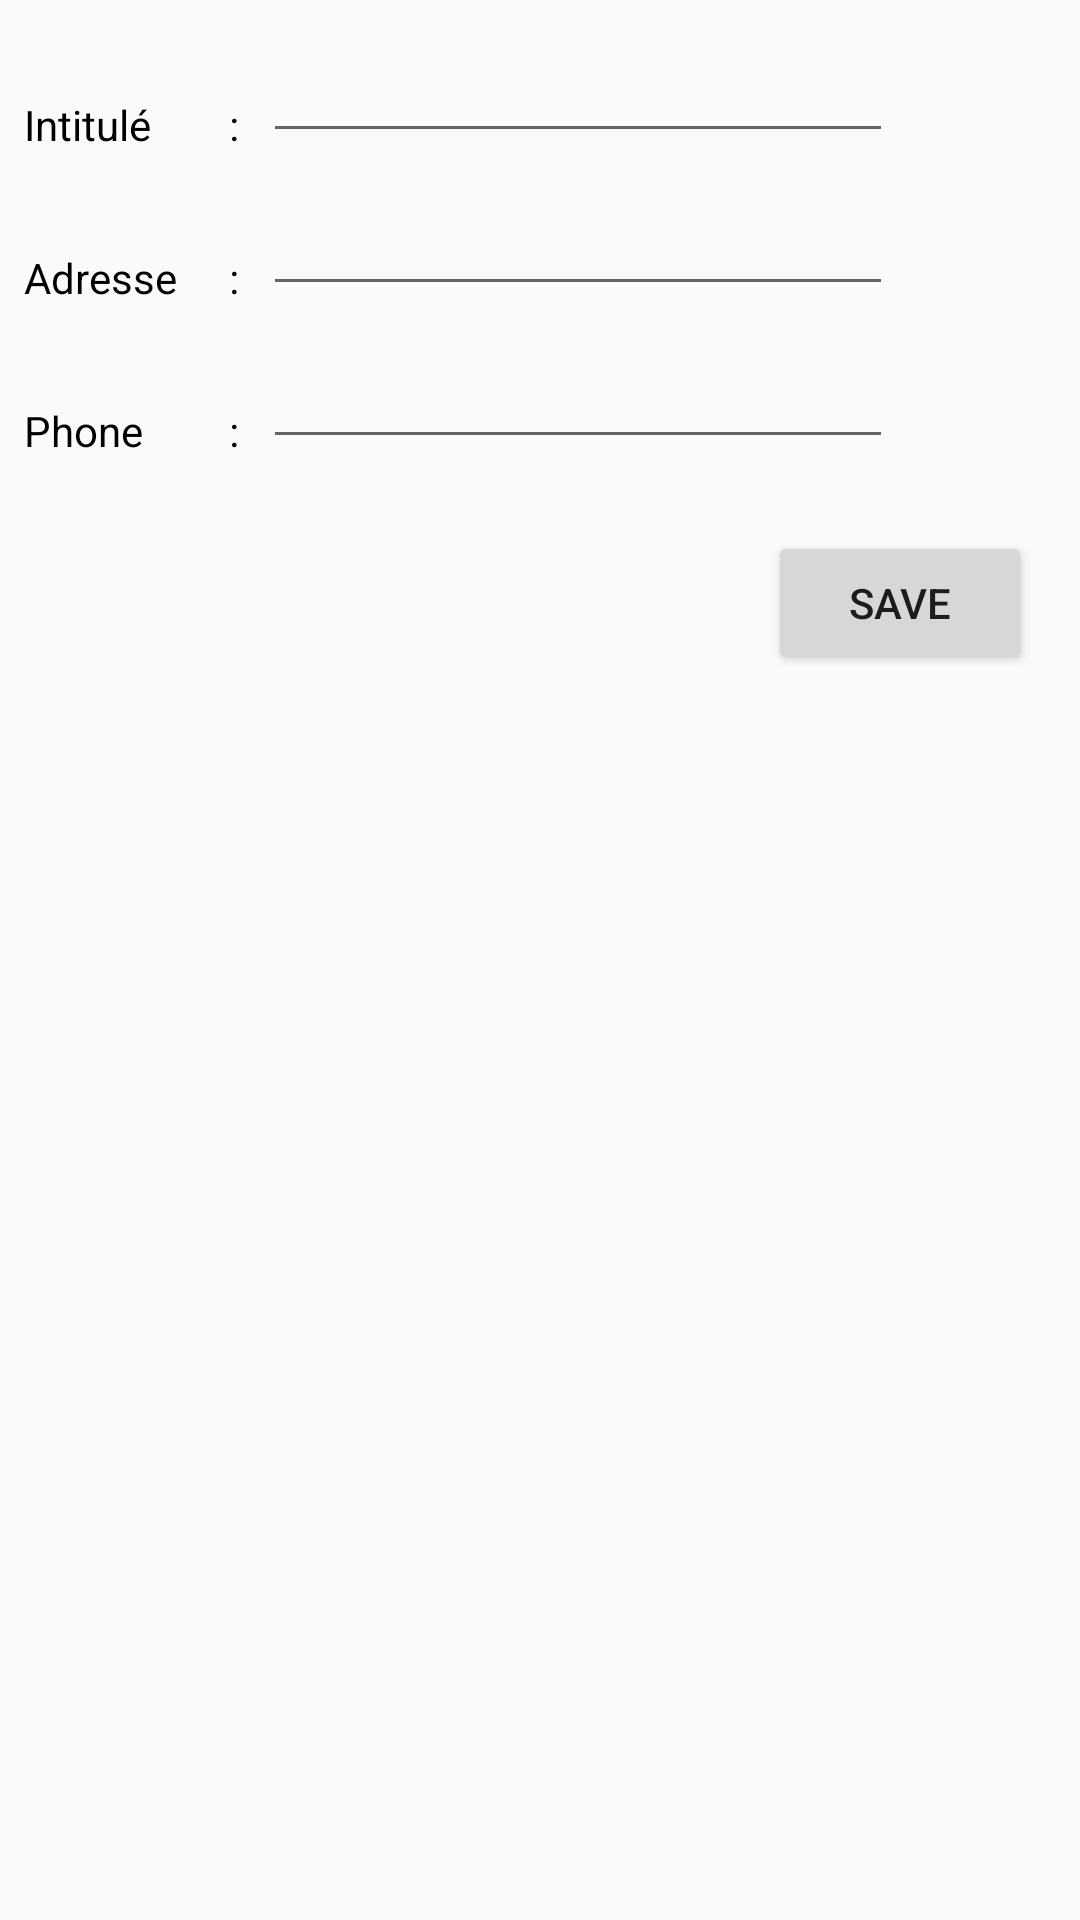

Write the Android layout XML for this screen, with the resource values it uses.
<!-- AndroidManifest.xml: application theme AppTheme -->
<!-- res/layout/activity_add_delegation.xml -->
<?xml version="1.0" encoding="utf-8"?>
<android.support.constraint.ConstraintLayout
    xmlns:android="http://schemas.android.com/apk/res/android"
    xmlns:app="http://schemas.android.com/apk/res-auto"
    xmlns:tools="http://schemas.android.com/tools"
    android:layout_width="match_parent"
    android:layout_height="match_parent"
    tools:context="com.gannouni.nizar.formationandroid.AddDelegationActivity">

    <TextView
        android:id="@+id/textView"
        android:layout_width="wrap_content"
        android:layout_height="wrap_content"
        android:layout_marginStart="8dp"
        android:layout_marginTop="32dp"
        android:text="@string/intitule"
        style="@style/monStyle1"
        app:layout_constraintStart_toStartOf="parent"
        app:layout_constraintTop_toTopOf="parent" />

    <TextView
        android:id="@+id/textView2"
        android:layout_width="wrap_content"
        android:layout_height="wrap_content"
        android:layout_marginStart="26dp"
        android:text=":"
        style="@style/monStyle1"
        app:layout_constraintStart_toEndOf="@+id/textView"
        app:layout_constraintTop_toTopOf="@+id/textView" />

    <EditText
        android:id="@+id/delegationName"
        android:layout_width="wrap_content"
        android:layout_height="wrap_content"
        android:layout_marginStart="8dp"
        android:ems="10"
        android:inputType="textPersonName"
        app:layout_constraintBottom_toBottomOf="@+id/textView2"
        app:layout_constraintStart_toEndOf="@+id/textView2" />

    <TextView
        android:id="@+id/textView3"
        android:layout_width="wrap_content"
        android:layout_height="wrap_content"
        android:layout_marginTop="32dp"
        android:text="@string/adresse"
        style="@style/monStyle1"
        app:layout_constraintStart_toStartOf="@+id/textView"
        app:layout_constraintTop_toBottomOf="@+id/textView" />

    <TextView
        android:id="@+id/textView4"
        android:layout_width="wrap_content"
        android:layout_height="wrap_content"
        android:text=":"
        style="@style/monStyle1"
        app:layout_constraintStart_toStartOf="@+id/textView2"
        app:layout_constraintTop_toTopOf="@+id/textView3" />

    <EditText
        android:id="@+id/delegationAdresse"
        android:layout_width="wrap_content"
        android:layout_height="wrap_content"
        android:ems="10"
        android:inputType="textPostalAddress"
        app:layout_constraintBottom_toBottomOf="@+id/textView4"
        app:layout_constraintStart_toStartOf="@+id/delegationName" />

    <TextView
        android:id="@+id/textView5"
        android:layout_width="wrap_content"
        android:layout_height="wrap_content"
        android:layout_marginTop="32dp"
        android:text="@string/phone"
        style="@style/monStyle1"
        app:layout_constraintStart_toStartOf="@+id/textView3"
        app:layout_constraintTop_toBottomOf="@+id/textView3" />

    <TextView
        android:id="@+id/textView6"
        android:layout_width="wrap_content"
        android:layout_height="wrap_content"
        android:text=":"
        style="@style/monStyle1"
        app:layout_constraintStart_toStartOf="@+id/textView4"
        app:layout_constraintTop_toTopOf="@+id/textView5" />

    <EditText
        android:id="@+id/delegationPhone"
        android:layout_width="wrap_content"
        android:layout_height="wrap_content"
        android:ems="10"
        android:inputType="phone"
        app:layout_constraintBottom_toBottomOf="@+id/textView6"
        app:layout_constraintStart_toStartOf="@+id/delegationAdresse" />

    <Button
        android:id="@+id/valideBtn"
        android:layout_width="wrap_content"
        android:layout_height="wrap_content"
        android:layout_marginEnd="16dp"
        android:layout_marginTop="24dp"
        android:text="@string/save"
        app:layout_constraintEnd_toEndOf="parent"
        app:layout_constraintTop_toBottomOf="@+id/delegationPhone" />
</android.support.constraint.ConstraintLayout>
<!-- resources referenced by this layout -->
<resources>
  <string name="adresse">Adresse</string>
  <string name="intitule">Intitulé</string>
  <string name="phone">Phone</string>
  <string name="save">Save</string>
  <style name="monStyle1">
          <item name="android:textColor">@color/noir</item>
          <item name="android:textSize">14sp</item>
      </style>
  <style name="AppTheme" parent="Theme.AppCompat.Light.DarkActionBar">
          
          <item name="colorPrimary">@color/colorPrimary</item>
          <item name="colorPrimaryDark">@color/colorPrimaryDark</item>
          <item name="colorAccent">@color/colorAccent</item>
      </style>
  <color name="noir">#000000</color>
  <color name="colorPrimary">#3F51B5</color>
  <color name="colorPrimaryDark">#303F9F</color>
  <color name="colorAccent">#FF4081</color>
</resources>
